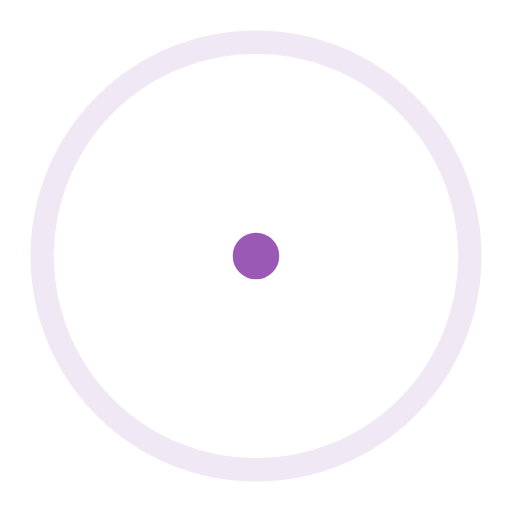
t = 0.00 s
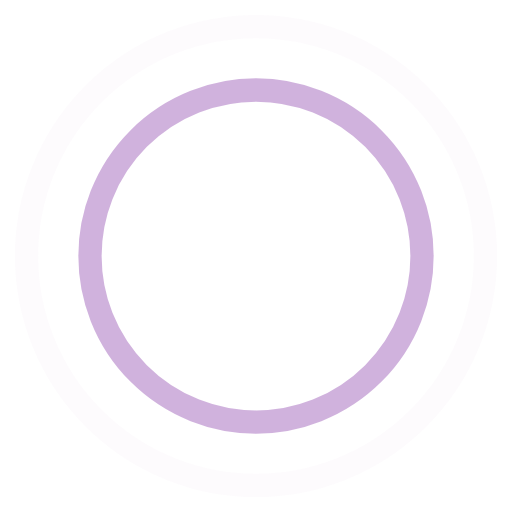
t = 0.45 s
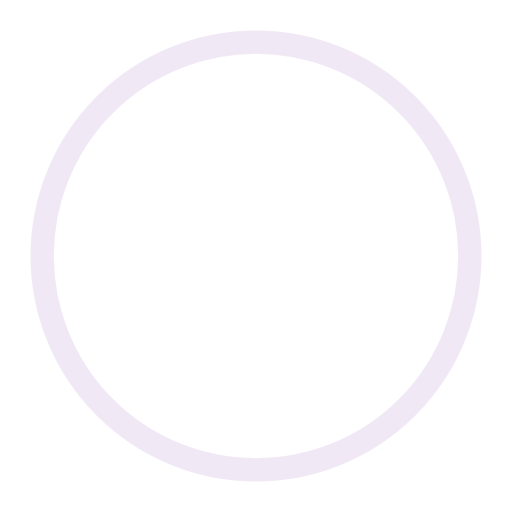
t = 0.90 s
t = 1.35 s: frame unchanged from t = 0.45 s, image omitted

The animated SVG that drew these frames (rendered in a browser with its animation timeline set to each time). Animation: 4 SMIL elements (animate=4); one cycle of 1.80 s, repeats indefinitely.

<!-- By Sam Herbert (@sherb), for everyone. More @ http://goo.gl/7AJzbL -->
<svg width="44" height="44" viewBox="0 0 44 44" xmlns="http://www.w3.org/2000/svg" stroke="#9b59b6">
    <g fill="none" fill-rule="evenodd" stroke-width="2">
        <circle cx="22" cy="22" r="1">
            <animate attributeName="r"
                begin="0s" dur="1.8s"
                values="1; 20"
                calcMode="spline"
                keyTimes="0; 1"
                keySplines="0.165, 0.84, 0.44, 1"
                repeatCount="indefinite" />
            <animate attributeName="stroke-opacity"
                begin="0s" dur="1.8s"
                values="1; 0"
                calcMode="spline"
                keyTimes="0; 1"
                keySplines="0.3, 0.61, 0.355, 1"
                repeatCount="indefinite" />
        </circle>
        <circle cx="22" cy="22" r="1">
            <animate attributeName="r"
                begin="-0.9s" dur="1.8s"
                values="1; 20"
                calcMode="spline"
                keyTimes="0; 1"
                keySplines="0.165, 0.84, 0.44, 1"
                repeatCount="indefinite" />
            <animate attributeName="stroke-opacity"
                begin="-0.9s" dur="1.8s"
                values="1; 0"
                calcMode="spline"
                keyTimes="0; 1"
                keySplines="0.3, 0.61, 0.355, 1"
                repeatCount="indefinite" />
        </circle>
    </g>
</svg>
